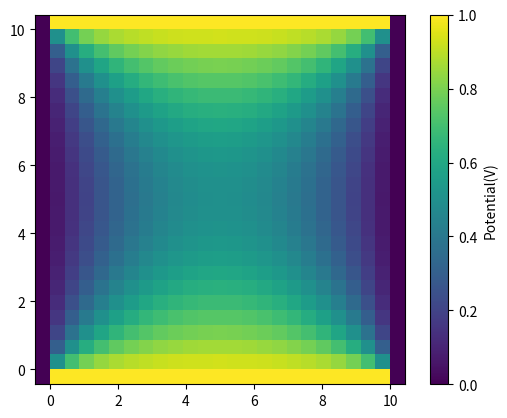

Here is the Python script that generated this plot:
# -*- coding: utf-8 -*-
"""
Created on Mon May 12 11:10:57 2025

@author: finnd
"""

import numpy as np

import matplotlib.pyplot as plt

N = 25


# Phi
Phi = np.random.random([N,N])
# boundary conditions
Phi[0, :] = 1
Phi[N-1, :] = 1
Phi[:, 0] = 0
Phi[:, N-1] = 0

# Phi[1, :] = 1
# Phi[N-2, :] = 1
# Phi[:, 1] = 0
# Phi[:, N-2] = 0



# PhiPrime
PhiPrime = np.zeros([N,N])
# PhiPrime boundary conditions
PhiPrime[0, :] = 1
PhiPrime[N-1, :] = 1
PhiPrime[:, 0] = 0
PhiPrime[:, N-1] = 0

# PhiPrime[1, :] = 1
# PhiPrime[N-2, :] =1
# PhiPrime[:, 1] = 0
# PhiPrime[:, N-2] = 0


# change tracking array
change = 1


# f(x,y)
charge = np.zeros([N,N])


# spacing
l = 10e-2 # meters
h = l/(N-2)


# iteration tracker
iteration_N = 0

# if the difference between 
tolerence = 10e-9


while change > tolerence:
    for i in range(1,N-1):
        for j in range(1,N-1):
            PhiPrime[i,j] = (1/4)*(Phi[i+1,j] + Phi[i-1,j] + Phi[i,j+1] + Phi[i,j-1] + (h**2)*charge[i,j])
    change = np.max(np.abs(Phi-PhiPrime))
    np.copyto(Phi, PhiPrime)
    iteration_N +=1


print("iterations till converge = ", iteration_N)


extent = [-h*100, l * 100 + h*100, -h*100, l * 100 + h*100]


plt.figure(0)
plt.imshow(np.round(Phi,6), origin="lower", extent=extent,cmap = "viridis") 
plt.colorbar(label = "Potential(V)")
